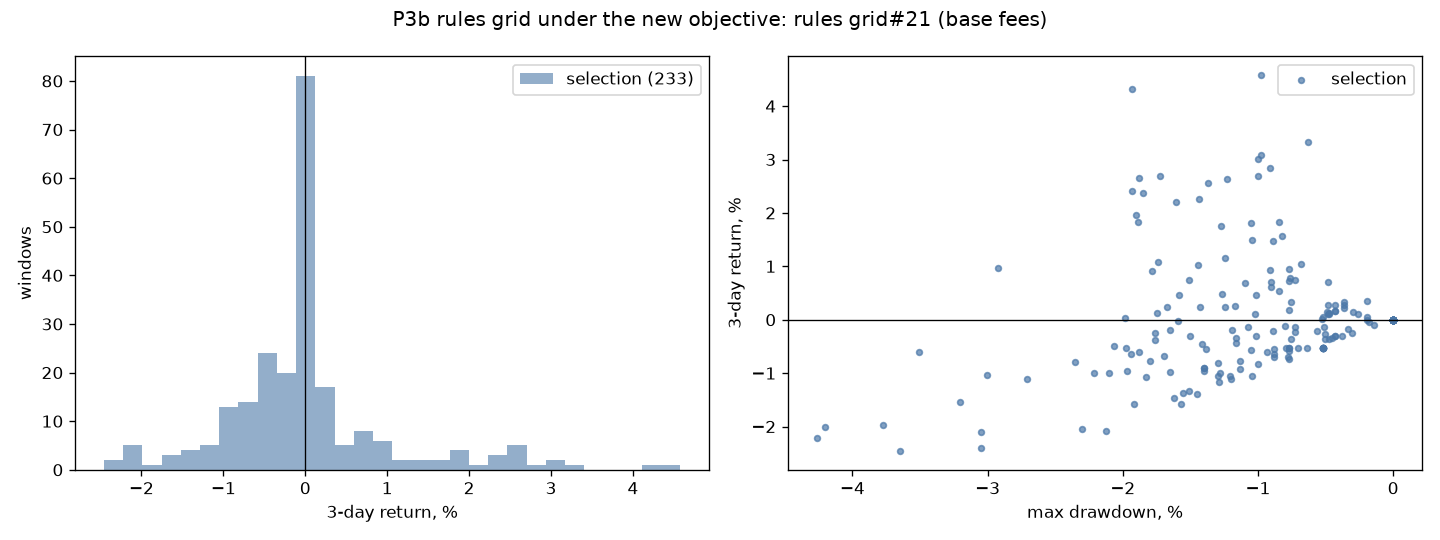

The table this chart was drawn from, first rows:
params_id, cost_case, start, return, max_drawdown, trades, win_rate, fees_share, avg_exposure, halted, split, variant
0, low, 2026-05-05T12:00:00+00:00, -0.01383, -0.01818, 4, 0.25, 0.002765, 0.1629, False, selection, rules grid#21
0, low, 2026-05-06T00:00:00+00:00, -0.01272, -0.01424, 4, 0.0, 0.002769, 0.1262, False, selection, rules grid#21
0, low, 2026-05-06T12:00:00+00:00, -0.007616, -0.01298, 3, 0.0, 0.002087, 0.1773, False, selection, rules grid#21
0, low, 2026-05-07T00:00:00+00:00, -0.007548, -0.01298, 3, 0.0, 0.002087, 0.2438, False, selection, rules grid#21
0, low, 2026-05-07T12:00:00+00:00, -0.008077, -0.01298, 3, 0.0, 0.002086, 0.3103, False, selection, rules grid#21
0, low, 2026-05-08T00:00:00+00:00, 0.003388, -0.006232, 3, 0.6667, 0.002104, 0.3682, False, selection, rules grid#21
0, low, 2026-05-08T12:00:00+00:00, 0.009288, -0.006788, 3, 1.0, 0.002115, 0.4348, False, selection, rules grid#21
0, low, 2026-05-09T00:00:00+00:00, 0.0118, -0.0068, 3, 1.0, 0.002018, 0.4247, False, selection, rules grid#21
0, low, 2026-05-09T12:00:00+00:00, 0.006843, -0.008434, 3, 0.6667, 0.002007, 0.3824, False, selection, rules grid#21
0, low, 2026-05-10T00:00:00+00:00, 0.00404, -0.01168, 3, 0.6667, 0.002001, 0.4011, False, selection, rules grid#21
0, low, 2026-05-10T12:00:00+00:00, -0.003869, -0.01975, 3, 0.3333, 0.002091, 0.4739, False, selection, rules grid#21
0, low, 2026-05-11T00:00:00+00:00, -0.008459, -0.02218, 3, 0.3333, 0.002086, 0.4708, False, selection, rules grid#21
0, low, 2026-05-11T12:00:00+00:00, -0.01894, -0.02081, 4, 0.0, 0.002755, 0.235, False, selection, rules grid#21
0, low, 2026-05-12T00:00:00+00:00, -0.01793, -0.02202, 5, 0.2, 0.003447, 0.2976, False, selection, rules grid#21
0, low, 2026-05-12T12:00:00+00:00, -0.006148, -0.009853, 3, 0.3333, 0.002085, 0.2615, False, selection, rules grid#21
0, low, 2026-05-13T00:00:00+00:00, -0.01234, -0.01307, 3, 0.0, 0.002072, 0.2864, False, selection, rules grid#21
0, low, 2026-05-13T12:00:00+00:00, -0.005954, -0.008325, 2, 0.0, 0.00139, 0.1408, False, selection, rules grid#21
0, low, 2026-05-14T00:00:00+00:00, -0.005468, -0.008325, 2, 0.0, 0.001391, 0.1742, False, selection, rules grid#21
0, low, 2026-05-14T12:00:00+00:00, -0.004514, -0.008325, 2, 0.5, 0.001393, 0.2076, False, selection, rules grid#21
0, low, 2026-05-15T00:00:00+00:00, -0.004942, -0.006743, 2, 0.0, 0.001391, 0.2137, False, selection, rules grid#21
0, low, 2026-05-15T12:00:00+00:00, -0.002077, -0.003038, 1, 0.0, 0.0006964, 0.1113, False, selection, rules grid#21
0, low, 2026-05-16T00:00:00+00:00, -0.002533, -0.003764, 1, 0.0, 0.0006955, 0.1443, False, selection, rules grid#21
0, low, 2026-05-16T12:00:00+00:00, -0.002498, -0.004339, 1, 0.0, 0.0006955, 0.1773, False, selection, rules grid#21
0, low, 2026-05-17T00:00:00+00:00, -0.002565, -0.004339, 1, 0.0, 0.000696, 0.1914, False, selection, rules grid#21
0, low, 2026-05-17T12:00:00+00:00, -0.003065, -0.004327, 1, 0.0, 0.000695, 0.1906, False, selection, rules grid#21
0, low, 2026-05-18T00:00:00+00:00, -0.004726, -0.005223, 1, 0.0, 0.0006914, 0.1865, False, selection, rules grid#21
0, low, 2026-05-18T12:00:00+00:00, 0.0, 0.0, 0, 0.0, 0.0, 0.0, False, selection, rules grid#21
0, low, 2026-05-19T00:00:00+00:00, 0.0, 0.0, 0, 0.0, 0.0, 0.0, False, selection, rules grid#21
0, low, 2026-05-19T12:00:00+00:00, 0.0, 0.0, 0, 0.0, 0.0, 0.0, False, selection, rules grid#21
0, low, 2026-05-20T00:00:00+00:00, 0.0, 0.0, 0, 0.0, 0.0, 0.0, False, selection, rules grid#21
0, low, 2026-05-20T12:00:00+00:00, 0.0, 0.0, 0, 0.0, 0.0, 0.0, False, selection, rules grid#21
0, low, 2026-05-21T00:00:00+00:00, 0.0, 0.0, 0, 0.0, 0.0, 0.0, False, selection, rules grid#21
0, low, 2026-05-21T12:00:00+00:00, 0.0, 0.0, 0, 0.0, 0.0, 0.0, False, selection, rules grid#21
0, low, 2026-05-22T00:00:00+00:00, 0.0, 0.0, 0, 0.0, 0.0, 0.0, False, selection, rules grid#21
0, low, 2026-05-22T12:00:00+00:00, 0.0, 0.0, 0, 0.0, 0.0, 0.0, False, selection, rules grid#21
0, low, 2026-05-23T00:00:00+00:00, 0.0, 0.0, 0, 0.0, 0.0, 0.0, False, selection, rules grid#21
0, low, 2026-05-23T12:00:00+00:00, 0.0, 0.0, 0, 0.0, 0.0, 0.0, False, selection, rules grid#21
0, low, 2026-05-24T00:00:00+00:00, 0.0, 0.0, 0, 0.0, 0.0, 0.0, False, selection, rules grid#21
0, low, 2026-05-24T12:00:00+00:00, 0.0, 0.0, 0, 0.0, 0.0, 0.0, False, selection, rules grid#21
0, low, 2026-05-25T00:00:00+00:00, 0.0, 0.0, 0, 0.0, 0.0, 0.0, False, selection, rules grid#21
0, low, 2026-05-25T12:00:00+00:00, 0.0, 0.0, 0, 0.0, 0.0, 0.0, False, selection, rules grid#21
0, low, 2026-05-26T00:00:00+00:00, 0.0, 0.0, 0, 0.0, 0.0, 0.0, False, selection, rules grid#21
0, low, 2026-05-26T12:00:00+00:00, 0.0, 0.0, 0, 0.0, 0.0, 0.0, False, selection, rules grid#21
0, low, 2026-05-27T00:00:00+00:00, 0.0, 0.0, 0, 0.0, 0.0, 0.0, False, selection, rules grid#21
0, low, 2026-05-27T12:00:00+00:00, 0.0, 0.0, 0, 0.0, 0.0, 0.0, False, selection, rules grid#21
0, low, 2026-05-28T00:00:00+00:00, 0.0, 0.0, 0, 0.0, 0.0, 0.0, False, selection, rules grid#21
0, low, 2026-05-28T12:00:00+00:00, 0.0, 0.0, 0, 0.0, 0.0, 0.0, False, selection, rules grid#21
0, low, 2026-05-29T00:00:00+00:00, 0.0, 0.0, 0, 0.0, 0.0, 0.0, False, selection, rules grid#21
0, low, 2026-05-29T12:00:00+00:00, 0.0, 0.0, 0, 0.0, 0.0, 0.0, False, selection, rules grid#21
0, low, 2026-05-30T00:00:00+00:00, 0.0, 0.0, 0, 0.0, 0.0, 0.0, False, selection, rules grid#21
0, low, 2026-05-30T12:00:00+00:00, 0.0, 0.0, 0, 0.0, 0.0, 0.0, False, selection, rules grid#21
0, low, 2026-05-31T00:00:00+00:00, -0.002911, -0.004002, 1, 0.0, 0.0006953, 0.03153, False, selection, rules grid#21
0, low, 2026-05-31T12:00:00+00:00, -0.002111, -0.004578, 1, 0.0, 0.0006969, 0.06445, False, selection, rules grid#21
0, low, 2026-06-01T00:00:00+00:00, -0.003052, -0.004578, 1, 0.0, 0.000695, 0.09742, False, selection, rules grid#21
0, low, 2026-06-01T12:00:00+00:00, -0.004728, -0.004728, 1, 0.0, 0.0006917, 0.1154, False, selection, rules grid#21
0, low, 2026-06-02T00:00:00+00:00, -0.004728, -0.004728, 1, 0.0, 0.0006917, 0.1154, False, selection, rules grid#21
0, low, 2026-06-02T12:00:00+00:00, 0.0, 0.0, 0, 0.0, 0.0, 0.0, False, selection, rules grid#21
0, low, 2026-06-03T00:00:00+00:00, 2.748845e-06, -0.001788, 1, 1.0, 0.0007012, 0.03565, False, selection, rules grid#21
0, low, 2026-06-03T12:00:00+00:00, 0.0004617, -0.001903, 1, 1.0, 0.0007021, 0.06907, False, selection, rules grid#21
0, low, 2026-06-04T00:00:00+00:00, 0.0009196, -0.001903, 1, 1.0, 0.000703, 0.1025, False, selection, rules grid#21
... 639 more rows
